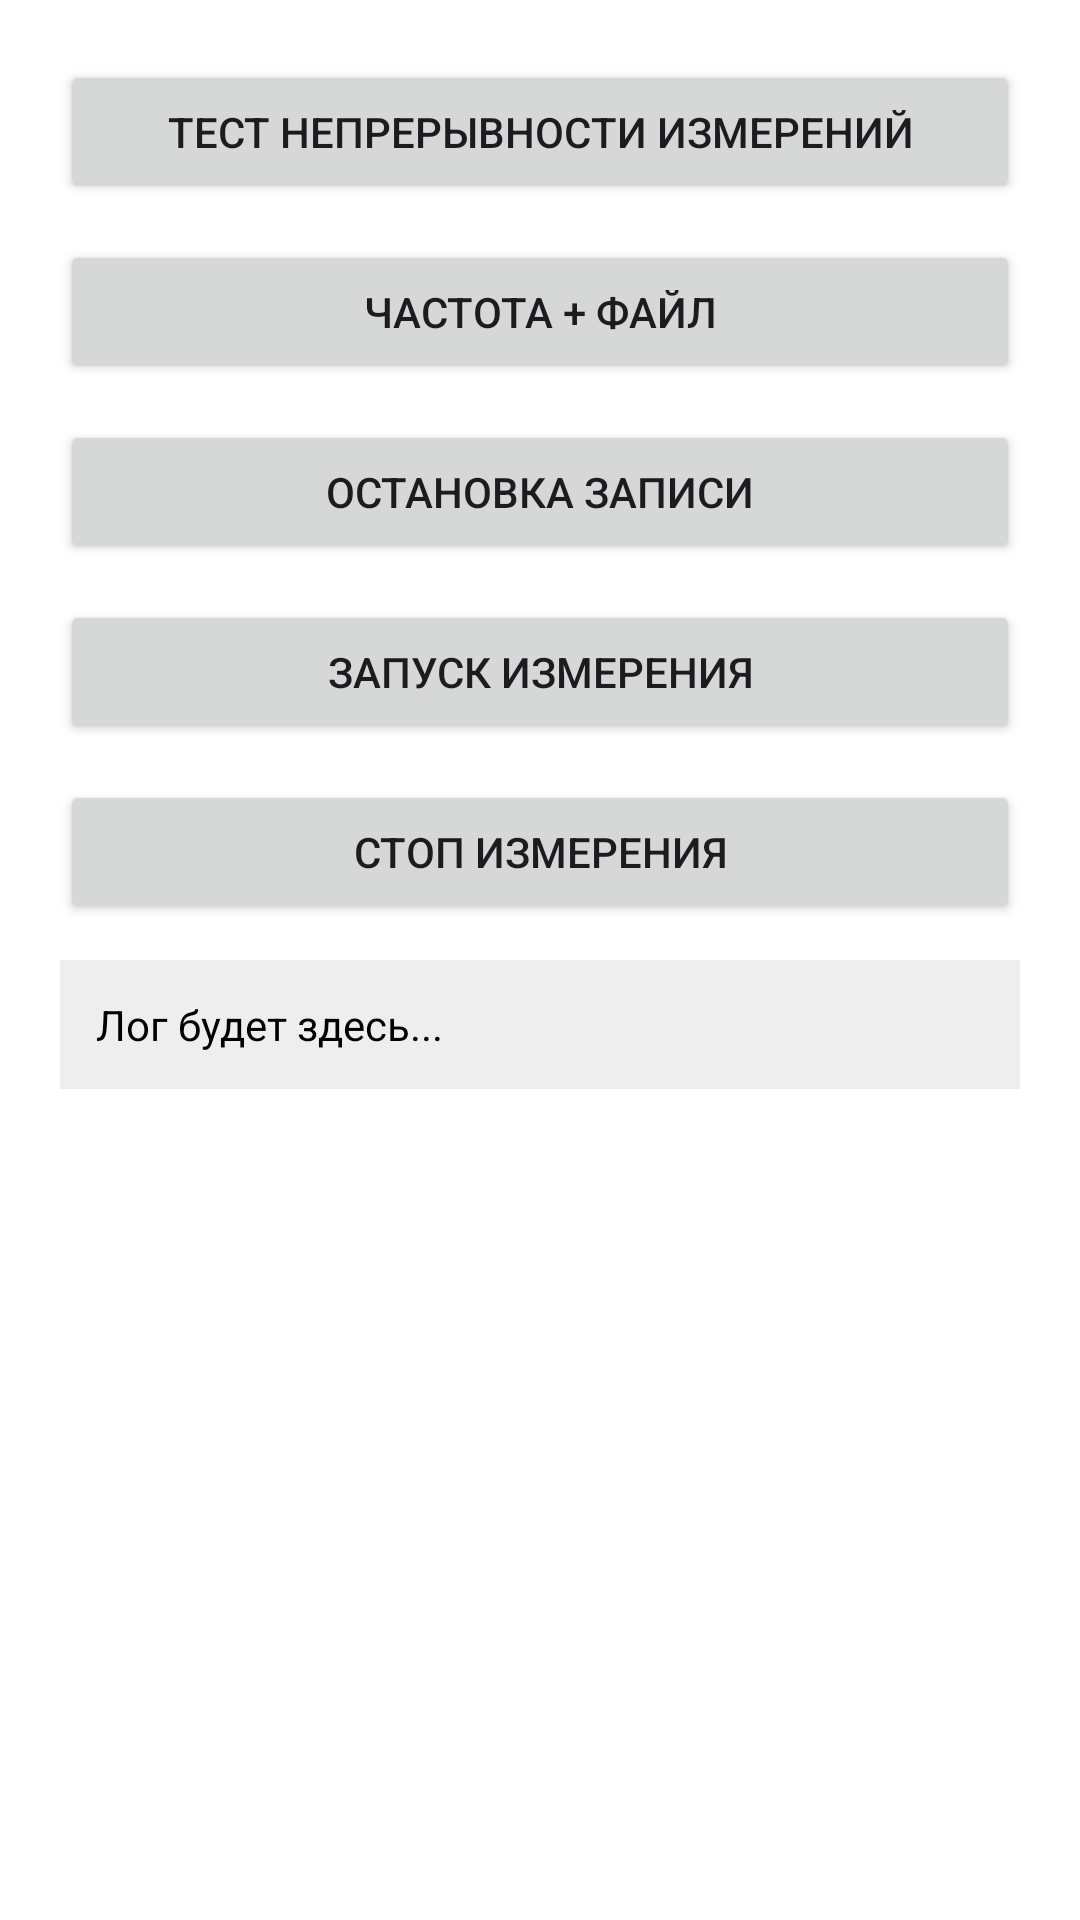

Android layout source for this screen:
<!-- AndroidManifest.xml: application theme Theme.Usbsectorrw -->
<!-- res/layout/activity_freq.xml -->
<?xml version="1.0" encoding="utf-8"?>
<ScrollView xmlns:android="http://schemas.android.com/apk/res/android"
    android:layout_width="match_parent"
    android:layout_height="match_parent"
    android:background="@android:color/white">

    <LinearLayout
        android:orientation="vertical"
        android:padding="20dp"
        android:layout_width="match_parent"
        android:layout_height="wrap_content"
        android:gravity="center_horizontal">

        <Button
            android:id="@+id/btnMeasureTest"
            android:layout_width="match_parent"
            android:layout_height="wrap_content"
            android:text="Тест непрерывности измерений"
            android:layout_marginBottom="12dp" />

        <Button
            android:id="@+id/btnMeasureExec"
            android:layout_width="match_parent"
            android:layout_height="wrap_content"
            android:text="Частота + файл"
            android:layout_marginBottom="12dp" />

        <Button
            android:id="@+id/btnMeasureExecStop"
            android:layout_width="match_parent"
            android:layout_height="wrap_content"
            android:text="Остановка записи"
            android:layout_marginBottom="12dp" />

        <Button
            android:id="@+id/btnEchoTest"
            android:layout_width="match_parent"
            android:layout_height="wrap_content"
            android:text="Запуск измерения"
            android:layout_marginBottom="12dp" />

        <Button
            android:id="@+id/btnStopMeasure"
            android:layout_width="match_parent"
            android:layout_height="wrap_content"
            android:text="Стоп измерения"
            android:layout_marginBottom="12dp" />

        <TextView
            android:id="@+id/logText"
            android:layout_width="match_parent"
            android:layout_height="wrap_content"
            android:text="Лог будет здесь..."
            android:textColor="@android:color/black"
            android:textSize="14sp"
            android:paddingTop="16dp"
            android:background="#EEEEEE"
            android:padding="12dp"
            android:textIsSelectable="true"/>
    </LinearLayout>
</ScrollView>
<!-- resources referenced by this layout -->
<resources>
  <style name="Theme.Usbsectorrw" parent="Base.Theme.Usbsectorrw" />
  <style name="Base.Theme.Usbsectorrw" parent="Theme.Material3.DayNight.NoActionBar">
          
          
      </style>
</resources>
